Run: headless pygame with SDL's dummy video driver; simulated clock (each Clock.tick advances the game by its frame time, no real sleeping); random seed 0; keys injected as events and as key.get_pressed() state; no mouse input.
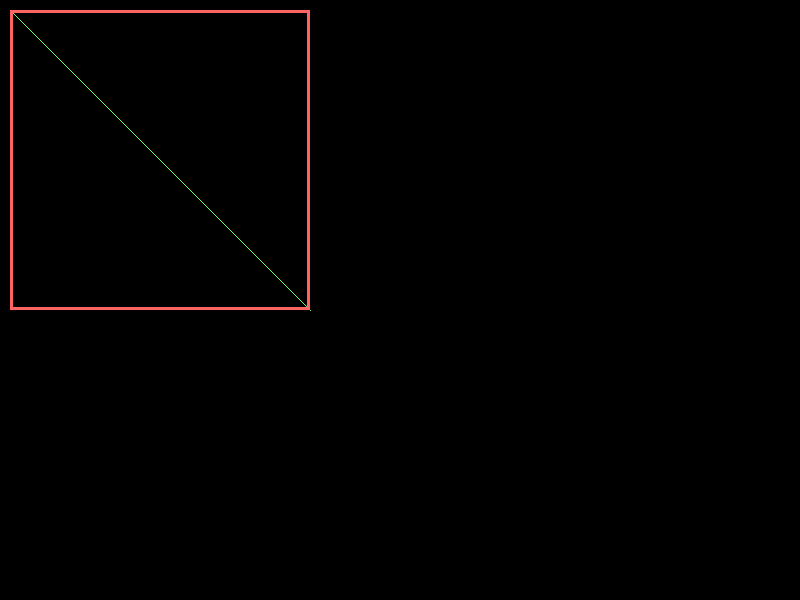
Frame 1 of 4 · flips 1–60 · no input
Frame 2 of 4 · flips 61–180 · tapped SPACE, RETURN · held RIGHT (→), D · screen unchanged from frame 1, image omitted
Frame 3 of 4 · flips 181–300 · held DOWN (↓), S · screen unchanged from frame 2, image omitted
Frame 4 of 4 · flips 301–420 · held LEFT (←), A, UP (↑), W · screen unchanged from frame 3, image omitted

The pygame program that drew these frames:

import pygame
import random

if __name__ == '__main__':
    pygame.init()
    size = width, height = 800, 600
    screen = pygame.display.set_mode(size)
    screen.fill((0, 0, 0))
    pygame.draw.line(screen, (100, 255, 100), (10, 10), (310, 310), width=1)
    pygame.draw.rect(screen, (255,100,100), (10,10,300,300), width=3)
    pygame.display.flip()
    while pygame.event.wait().type != pygame.QUIT:
        pass
    pygame.quit()
